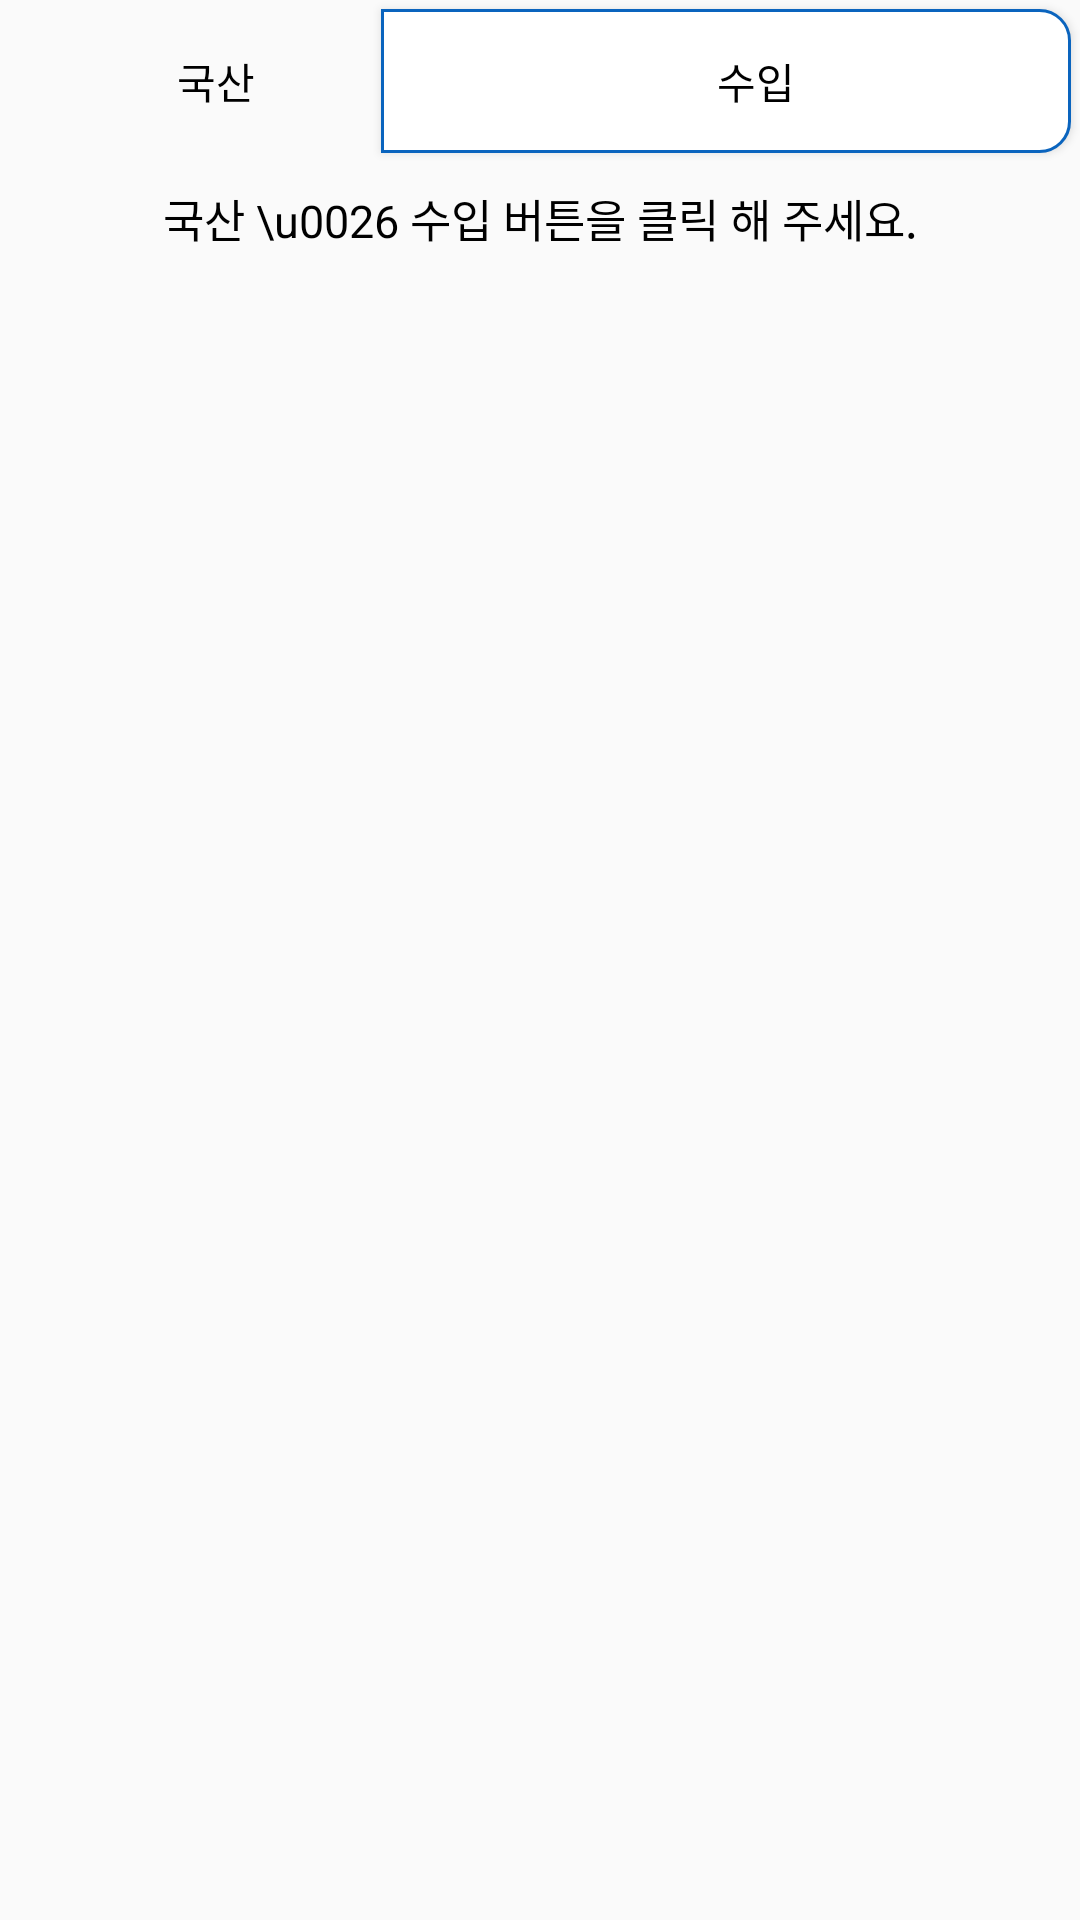

Here is an Android app screen rendered from its layout file. Give the layout XML and the strings, colors and styles it references.
<!-- AndroidManifest.xml: application theme Theme.Capstone -->
<!-- res/layout/search.xml -->
<?xml version="1.0" encoding="utf-8"?>
<LinearLayout xmlns:android="http://schemas.android.com/apk/res/android"
    xmlns:tools="http://schemas.android.com/tools"
    android:layout_width="match_parent"
    android:layout_height="match_parent"
    xmlns:app="http://schemas.android.com/apk/res-auto"
    android:orientation="vertical"
    android:weightSum="100">

    <LinearLayout
        android:layout_width="match_parent"
        android:layout_height="0dp"
        android:layout_weight="10"
        android:orientation="horizontal">

        <Button
            android:layout_margin="3dp"
            android:id="@+id/domestic"
            android:layout_width="wrap_content"
            android:layout_height="wrap_content"
            android:layout_weight="1"
            android:text="국산"
            android:drawableLeft="@drawable/icon"
            android:paddingLeft="20dp"
            android:background="@drawable/btn_domestic"/>

        <Button
            android:layout_margin="3dp"
            android:id="@+id/overseas"
            android:layout_width="wrap_content"
            android:layout_height="wrap_content"
            android:layout_weight="1"
            android:text="수입"
            android:drawableLeft="@drawable/icon"
            android:paddingLeft="20dp"
            android:background="@drawable/btn_overseas"/>
    </LinearLayout>

    <TextView
        android:textSize="15sp"
        android:textColor="@color/black"
        android:gravity="center"
        android:id="@+id/search_select"
        android:layout_width="match_parent"
        android:layout_height="wrap_content"
        android:text="국산 \u0026 수입 버튼을 클릭 해 주세요." />

    <FrameLayout
        android:id="@+id/search_main_frame"
        android:layout_width="match_parent"
        android:layout_height="0dp"
        android:layout_weight="90"/>

</LinearLayout>
<!-- resources referenced by this layout -->
<resources>
  <color name="black">#FF000000</color>
  <!-- drawable btn_overseas (drawable) -->
  <?xml version="1.0" encoding="utf-8"?>
  <shape xmlns:android="http://schemas.android.com/apk/res/android">
      <solid
          android:color="#ffffff"/>
      <stroke
          android:width="1dp"
          android:color="#0A64BE" />
      <size
          android:width="200dp"
          android:height="36dp" />
      <corners android:bottomRightRadius="10dp"
          android:topRightRadius="10dp"/>
  </shape>
  <!-- drawable icon (drawable) -->
  <?xml version="1.0" encoding="utf-8"?>
  <layer-list xmlns:android="http://schemas.android.com/apk/res/android">
      <item
          android:drawable="@drawable/car_icon"
          android:width="30dp"
          android:height="30dp"/>
  </layer-list>
  <style name="Theme.Capstone" parent="Theme.AppCompat.DayNight.NoActionBar">
          
          <item name="colorPrimary">#000000</item> 
          <item name="android:textColorPrimary">#000000</item> 
          <item name="colorPrimaryVariant">#8C8C8C</item>  
          <item name="colorOnPrimary">@color/black</item>
          
          <item name="colorSecondary">@color/teal_200</item>
          <item name="colorSecondaryVariant">@color/teal_700</item>
          <item name="colorOnSecondary">@color/black</item>
          
          <item name="android:statusBarColor" tools:targetApi="l">?attr/colorPrimaryVariant</item>
  
          
      </style>
  <color name="teal_200">#FF03DAC5</color>
  <color name="teal_700">#FF018786</color>
</resources>
